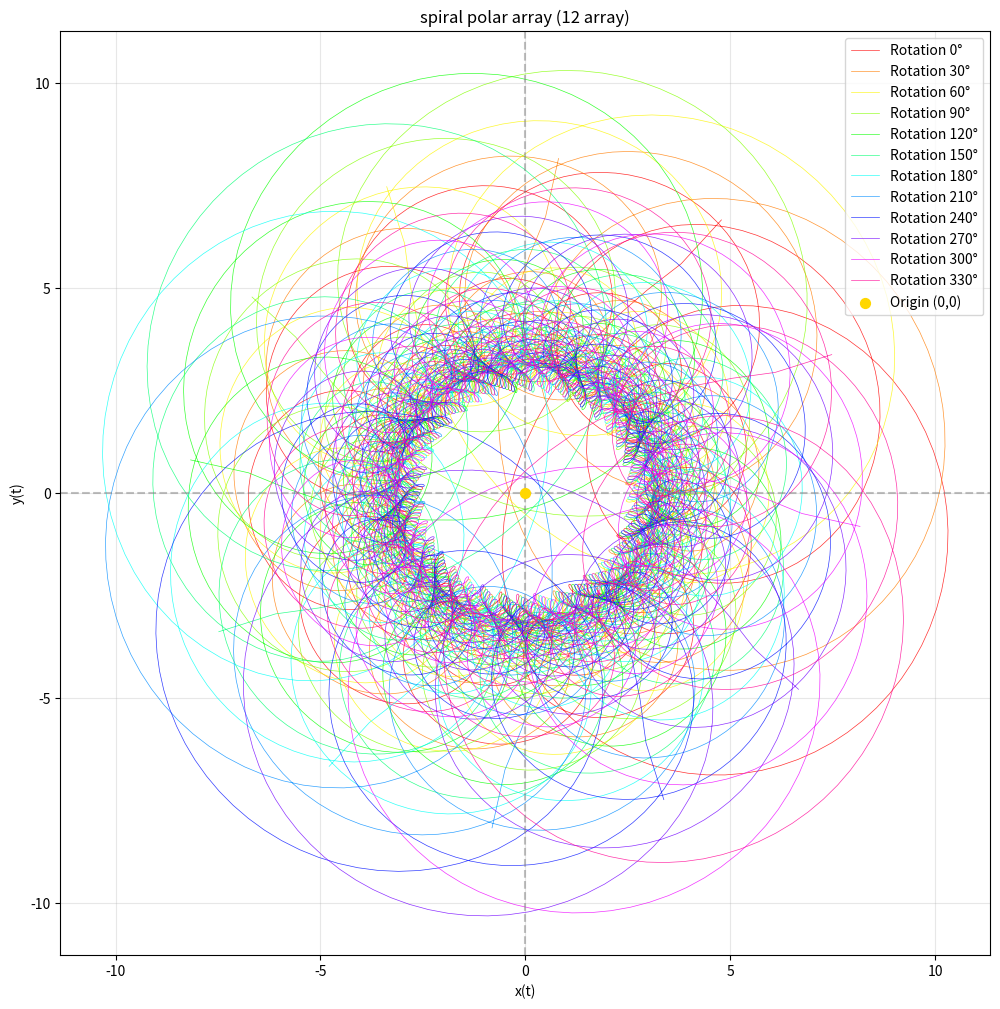
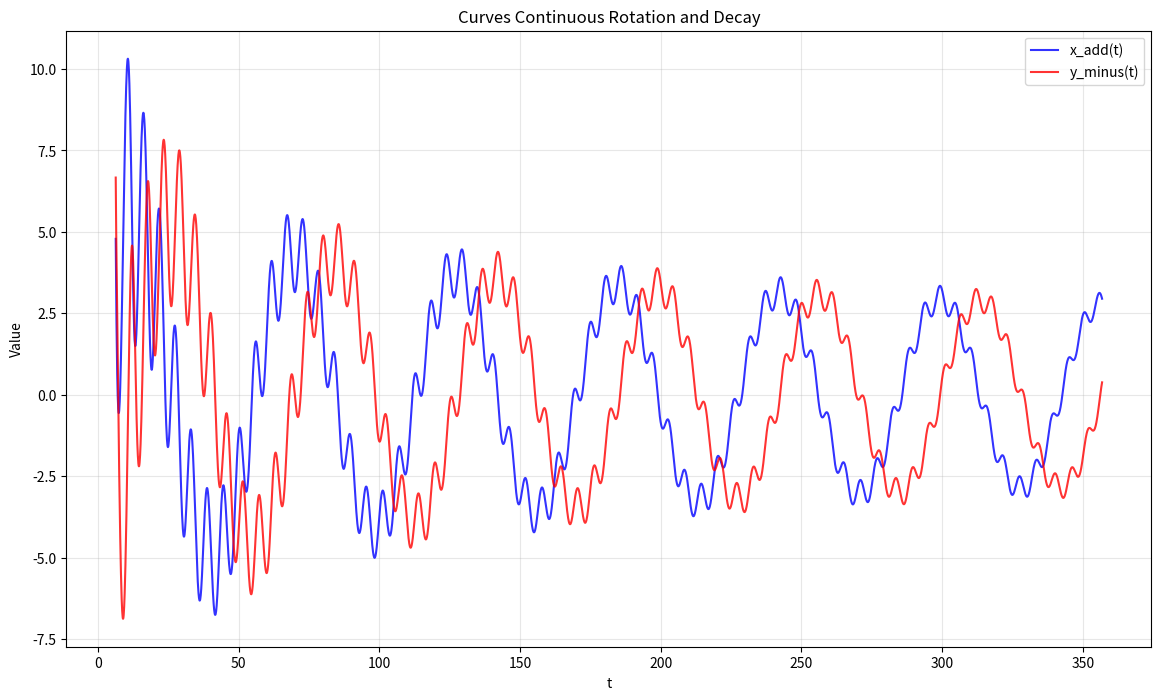

Generate these figures, in order, with matplotlib:
import numpy as np
import matplotlib.pyplot as plt

# 参数设置
user_num, amp = 49,1
a, m = 2* np.pi,2/3
spiral_deg, polar_array =45, 12
T=2 * np.pi
t_min = 2 * np.pi
t_max = (2 * np.pi + 1) * user_num
t = np.linspace(t_min, t_max, 81 * user_num)
phi=(np.sqrt(5)-1)/2
L_w=0.5

# 连续对数积分衰减因子
def amp_continuous(t, user_num):
    # return 1.0 / ((1.0 + t / (2 * np.pi)) * np.log(user_num + 1))  #注意除t
    return np.log(t)/(np.log(phi)*(2*t/ (np.sqrt(t)))) #基于直螺旋管+黄金比锥，但除t  这个是默认设置
    # return 1/(2 / (np.sqrt(t)))  #直螺旋管但注意不除t
    # return 1/(2*t / (np.sqrt(t)))  #直螺旋管但注意除t

# 原函数定义
def x_fun(t, b, k, a):
    return a * (2 * np.sin(t) / (b + np.sqrt(b ** 2 - 4 * k * np.cos(t))))


def y_fun(t, b, k, a, m):
    term1 = -((np.sqrt(1 + k ** 2) * (-np.sqrt(b ** 2 - 4 * k) +
                                      np.sqrt(b ** 2 - 4 * k * np.cos(np.pi)))) / (2 * k))
    term2 = ((1 / (2 * np.sqrt(1 + k ** 2))) *
             (((k ** 2 - 1) / k) * b + ((k ** 2 + 1) / k) *
              np.sqrt(b ** 2 - 4 * k * np.cos(t)))) - \
            ((b * (-1 + k ** 2) + np.sqrt(b ** 2 - 4 * k) * (1 + k ** 2)) /
             (2 * k * np.sqrt(1 + k ** 2)))
    return a * (m * term1 + term2)


def x_minus(t, b, k, a):
    return a * ((2 * np.sin(t) / (b + np.sqrt(b ** 2 - 4 * k * np.cos(t)))) - amp)


def y_add(t, b, k, a, m):
    term1 = -((np.sqrt(1 + k ** 2) * (-np.sqrt(b ** 2 - 4 * k) +
                                      np.sqrt(b ** 2 - 4 * k * np.cos(np.pi)))) / (2 * k))
    term2 = ((1 / (2 * np.sqrt(1 + k ** 2))) *
             (((k ** 2 - 1) / k) * b + ((k ** 2 + 1) / k) *
              np.sqrt(b ** 2 - 4 * k * np.cos(t)))) - \
            ((b * (-1 + k ** 2) + np.sqrt(b ** 2 - 4 * k) * (1 + k ** 2)) /
             (2 * k * np.sqrt(1 + k ** 2)))
    return a * ((m * term1 + term2) + amp)

def b_fun(t):
    return 2*t /(T*np.sqrt(t))# 化简后的公式

def k_fun():
    return 1/T  # 化简后的公式

# 计算曲线k、b随时间t变化
x_vals = x_fun(t, b_fun(t), k_fun(), a)
y_vals = y_fun(t, b_fun(t), k_fun(), a, m)
x_vals_add = x_minus(t, b_fun(t), k_fun(), a)
y_vals_minus = y_add(t, b_fun(t), k_fun(), a, m)

# 应用spiral_deg°连续旋转
total_rotation_degrees = user_num * spiral_deg
rotation_angles = np.linspace(0, total_rotation_degrees, len(t))
rotation_angles_rad = np.radians(rotation_angles)

# 应用衰减因子
amp_factor = amp_continuous(t, user_num)
# amp_factor = 1

# 对每条曲线分别应用旋转和衰减
def apply_rotation_and_decay(x_data, y_data, amp_factor, rotation_angles_rad):
    x_rotated = np.zeros_like(x_data)
    y_rotated = np.zeros_like(y_data)

    for i in range(len(x_data)):
        cos_angle = np.cos(rotation_angles_rad[i])
        sin_angle = np.sin(rotation_angles_rad[i])

        # 围绕原点旋转
        x_rotated[i] = x_data[i] * cos_angle - y_data[i] * sin_angle
        y_rotated[i] = x_data[i] * sin_angle + y_data[i] * cos_angle

    # 应用衰减
    return x_rotated * amp_factor, y_rotated * amp_factor


# 应用旋转和衰减到所有曲线
x_vals_rot, y_vals_rot = apply_rotation_and_decay(x_vals, y_vals, amp_factor, rotation_angles_rad)
x_vals_add_rot, y_vals_minus_rot = apply_rotation_and_decay(x_vals_add, y_vals_minus, amp_factor, rotation_angles_rad)

# 修正的旋转函数 - 使用正确的角度旋转
def rotate_degrees(x, y, angle_deg):
    """旋转点(x, y)指定角度（度）"""
    angle_rad = np.radians(angle_deg)
    cos_angle = np.cos(angle_rad)
    sin_angle = np.sin(angle_rad)
    x_rot = x * cos_angle - y * sin_angle
    y_rot = x * sin_angle + y * cos_angle
    return x_rot, y_rot

# 创建所有方向的曲线 - 使用已经应用了spiral_deg°旋转和衰减的曲线
curves = []
for rotation in range(polar_array):
    angle_deg = rotation * (360 / polar_array)  # 计算每个阵列的旋转角度

    x_rotated = np.zeros_like(x_vals_add_rot)
    y_rotated = np.zeros_like(y_vals_minus_rot)

    for i in range(len(x_vals_add_rot)):
        # 应用旋转到已经应用了spiral_deg°旋转和衰减的曲线上
        x_rot, y_rot = rotate_degrees(x_vals_add_rot[i], y_vals_minus_rot[i], angle_deg)
        x_rotated[i] = x_rot
        y_rotated[i] = y_rot

    curves.append((x_rotated, y_rotated))

# 绘制阵列结构
plt.figure(figsize=(12, 12))

# 使用HSV颜色空间生成均匀分布的颜色
colors = plt.cm.hsv(np.linspace(0, 1, polar_array, endpoint=False))

# 绘制所有曲线
for i, (x_curve, y_curve) in enumerate(curves):
    plt.plot(x_curve, y_curve, color=colors[i], linewidth=L_w,
             label=f'Rotation {i * (360 / polar_array):.0f}°', alpha=0.8)

# 标记原点和关键点
plt.scatter(0, 0, color='Gold', s=50, label='Origin (0,0)', zorder=5)

# 添加坐标轴
plt.axhline(y=0, color='gray', linestyle='--', alpha=0.5)
plt.axvline(x=0, color='gray', linestyle='--', alpha=0.5)

plt.xlabel('x(t)')
plt.ylabel('y(t)')
plt.title(f'spiral polar array ({polar_array} array)')
plt.axis('equal')
plt.legend()
plt.grid(True, alpha=0.3)

# 设置对称的坐标轴范围
all_x = np.concatenate([curve[0] for curve in curves])
all_y = np.concatenate([curve[1] for curve in curves])
max_range = max(np.max(np.abs(all_x)), np.max(np.abs(all_y))) * 1.1
if np.isnan(max_range) or np.isinf(max_range):
    max_range = 10  # 设置一个默认的范围
plt.xlim(-max_range, max_range)
plt.ylim(-max_range, max_range)

plt.show()

# 绘制原始曲线和修改后的曲线对比
plt.figure(figsize=(14, 8))
plt.plot(t, x_vals_add_rot, color='blue', label='x_add(t)', alpha=0.8)
plt.plot(t, y_vals_minus_rot, color='red', label='y_minus(t)', alpha=0.8)
plt.xlabel('t')
plt.ylabel('Value')
plt.title('Curves Continuous Rotation and Decay')
plt.legend()
plt.grid(True, alpha=0.3)
plt.show()
